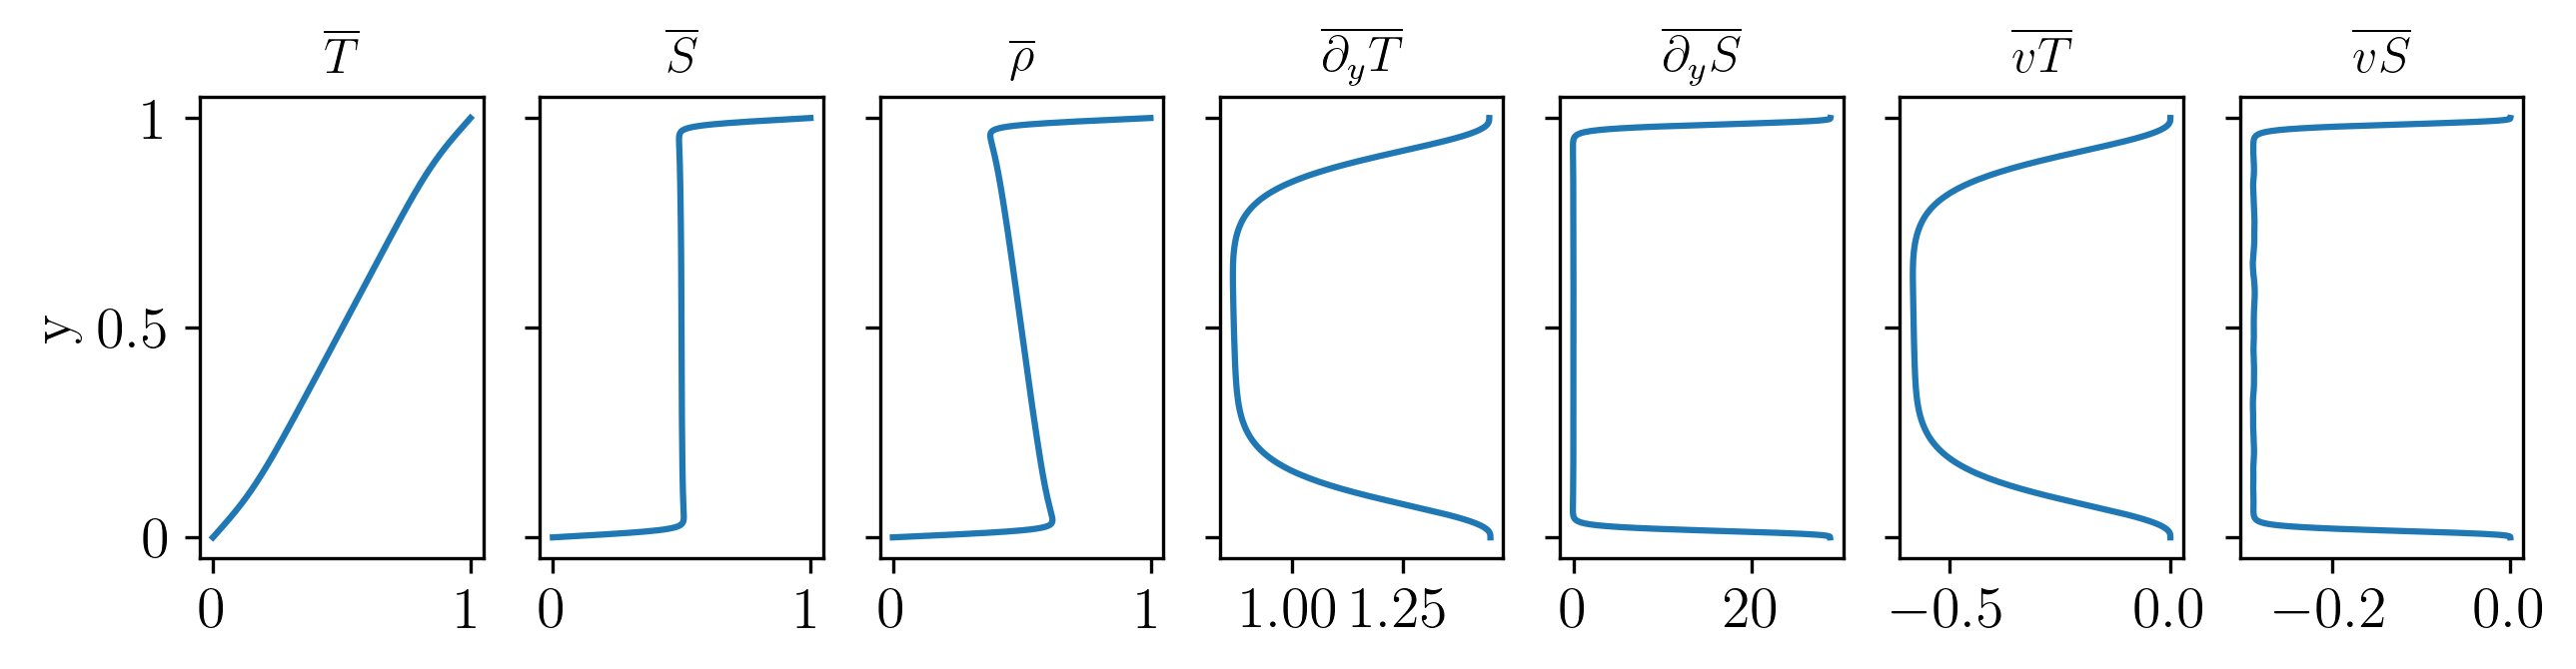

The table this chart was drawn from, first rows:
9.999571637870036112e-01, 9.999380347038406835e-01, 9.987666507255121839e-01, 9.984738047309300590e-01, 1.446563359820561834e+00, 2.879221041690769312e+01, -4.126973393425548759e-09, -9.773271685828673736e-09
9.998286624877783524e-01, 9.997521494326655489e-01, 9.950668157472916109e-01, 9.938954823259482652e-01, 1.446563357143165529e+00, 2.879217475022311135e+01, -1.202290222204884974e-08, -3.681335040519831600e-07
9.996145181203616170e-01, 9.994423760437638471e-01, 9.889011640497501476e-01, 9.862658610512468060e-01, 1.446563278986161771e+00, 2.879180043541576950e+01, -9.546504778203455052e-08, -4.117487745173160512e-06
9.993147673772867501e-01, 9.990087676766431501e-01, 9.802710305350456066e-01, 9.755865962496461652e-01, 1.446562864973726104e+00, 2.878992916760960341e+01, -5.152055432244566878e-07, -2.284470290859793153e-05
9.989294616193016285e-01, 9.984513989096146513e-01, 9.691791472273213470e-01, 9.618610843067478822e-01, 1.446561446495482572e+00, 2.878363195604812930e+01, -1.939810248086544271e-06, -8.584486548290748257e-05
9.984586668665640374e-01, 9.977703661577873584e-01, 9.556314194658699357e-01, 9.450966827928907188e-01, 1.446557660230215259e+00, 2.876704286543753497e+01, -5.733174424733198482e-06, -2.517845713501309576e-04
9.979024637873308290e-01, 9.969657884778909684e-01, 9.396403953091148065e-01, 9.253090470169208492e-01, 1.446549098879378104e+00, 2.873004525896863015e+01, -1.430074888807661120e-05, -6.218337453881552998e-04
9.972609476841366449e-01, 9.960378089745820507e-01, 9.212311138163465918e-01, 9.025294400267878103e-01, 1.446531925385341921e+00, 2.865694546418538735e+01, -3.148042092109849653e-05, -1.352937342841714456e-03
9.965342284774632020e-01, 9.949865970205036270e-01, 9.004499563695752551e-01, 8.768157962068431344e-01, 1.446500451566575585e+00, 2.852531365516748352e+01, -6.295918769605567003e-05, -2.669389874929156779e-03
9.957224306869052466e-01, 9.938123515098616911e-01, 8.773768883030801380e-01, 8.482680225013846664e-01, 1.446446716880751104e+00, 2.830525930495990394e+01, -1.166982480915339698e-04, -4.870099310891945997e-03
9.948256934098351767e-01, 9.925153053513102730e-01, 8.521410316899195037e-01, 8.170474632745716725e-01, 1.446360074927788508e+00, 2.795949195247723651e+01, -2.033432150879619618e-04, -8.327953798588914533e-03
9.938441702975687742e-01, 9.910957313846434635e-01, 8.249387329758980369e-01, 7.833994833737115693e-01, 1.446226822318898542e+00, 2.744462325752875742e+01, -3.365984310074610769e-04, -1.347683815343936331e-02
9.927780295290388191e-01, 9.895539498617437202e-01, 7.960522130464308121e-01, 7.476767788426025296e-01, 1.446029876597281216e+00, 2.671416101462339299e+01, -5.335452497321441050e-04, -2.078165411762136067e-02
9.916274537819772528e-01, 9.878903375817185140e-01, 7.658655111334197185e-01, 7.103593045213449919e-01, 1.445748543335824587e+00, 2.572355727872309217e+01, -8.148785016886040712e-04, -3.068790020749966388e-02
9.903926402016152153e-01, 9.861053386899292228e-01, 7.348731184635481917e-01, 6.720650634069529339e-01, 1.445358377253476378e+00, 2.443728355283071352e+01, -1.205042617926774121e-03, -4.355086034215003427e-02
9.890738003669028444e-01, 9.841994770821891336e-01, 7.036758424150132418e-01, 6.335449337482192966e-01, 1.444831165365798364e+00, 2.283734299649218968e+01, -1.732251937309631142e-03, -5.955055211196952358e-02
9.876711602542561641e-01, 9.821733702586914472e-01, 6.729588913305453168e-01, 5.956552715985088398e-01, 1.444135032189848289e+00, 2.093173976687919691e+01, -2.428381002787094629e-03, -7.860693704214438693e-02
9.861849601988381675e-01, 9.800277443935481170e-01, 6.434495115325242764e-01, 5.593049533172682608e-01, 1.443234688762513596e+00, 1.876067854150754144e+01, -3.328720331636024054e-03, -1.003179851145029194e-01
9.846154548533772033e-01, 9.777634502924135163e-01, 6.158561719944035673e-01, 5.253793524199010800e-01, 1.442091803010964179e+00, 1.639783441856882007e+01, -4.471602150069343105e-03, -1.239468321469088113e-01
9.829629131445339896e-01, 9.753814798645507045e-01, 5.907973907159582705e-01, 4.946513684288101897e-01, 1.440665497648174975e+00, 1.394470710114302925e+01, -5.897905889099791348e-03, -1.484783047306500459e-01
9.812276182268235836e-01, 9.728829826632653388e-01, 5.687339878892394562e-01, 4.676967391957330689e-01, 1.438912944841096442e+00, 1.151778351331059014e+01, -7.650460283110286502e-03, -1.727471779132048468e-01
9.794098674340964150e-01, 9.702692820443543642e-01, 5.499207651837569877e-01, 4.448336359686076436e-01, 1.436790049278668269e+00, 9.230937009554308403e+00, -9.773364156994680807e-03, -1.956143737126101456e-01
9.775099722285931492e-01, 9.675418904611839954e-01, 5.343903421905098483e-01, 4.261024551228412838e-01, 1.434252180660048559e+00, 7.177647433582786007e+00, -1.231124989583538311e-02, -2.161447954969710206e-01
9.755282581475768211e-01, 9.647025234488476597e-01, 5.219730822012599303e-01, 4.112907218893629979e-01, 1.431254954136231827e+00, 5.418309456524556644e+00, -1.530850693091174997e-02, -2.337346139733970374e-01
9.734650647475527885e-01, 9.617531118276093638e-01, 5.123463170598608896e-01, 3.999946183679238265e-01, 1.427755025820131696e+00, 3.975941647956581004e+00, -1.880848293411595956e-02, -2.481542390867240155e-01
9.713207455460891593e-01, 9.586958117143190572e-01, 5.050981539583399016e-01, 3.916987395193450849e-01, 1.423710906051638192e+00, 2.840429666775623474e+00, -2.285267539286426480e-02, -2.595060371909208574e-01
9.690956679612420244e-01, 9.555330119126675958e-01, 4.997896015869996988e-01, 3.858537490055826691e-01, 1.419083763168519807e+00, 1.978315350711861598e+00, -2.747992246379432971e-02, -2.681259287212562348e-01
9.667902132486008160e-01, 9.522673383183045681e-01, 4.960030916059557926e-01, 3.819370299278685987e-01, 1.413838232863582789e+00, 1.344134675238527254e+00, -3.272559923979796725e-02, -2.744695372099131836e-01
9.644047764359620079e-01, 9.489016549529671884e-01, 4.933726259638115397e-01, 3.794903687165226414e-01, 1.407943197138851410e+00, 8.899876517620236571e-01, -3.862083112534118318e-02, -2.790156860231613467e-01
9.619397662556431472e-01, 9.454390613403788057e-01, 4.915967602893316357e-01, 3.781361850265697599e-01, 1.401372555173179046e+00, 5.719510687542769256e-01, -4.519173603611545409e-02, -2.822023407339396273e-01
9.593956050744492092e-01, 9.418828859175620849e-01, 4.904389793636319550e-01, 3.775780027251494086e-01, 1.394105924507104799e+00, 3.532374884529049797e-01, -5.245870890636359501e-02, -2.843953039033972896e-01
9.567727288213003778e-01, 9.382366753745102761e-01, 4.897206052349817318e-01, 3.775915877000995957e-01, 1.386129300407198395e+00, 2.050281985593914724e-01, -6.043576579224840123e-02, -2.858809887753972490e-01
9.540715869125405701e-01, 9.345041796959130398e-01, 4.893104954288697295e-01, 3.780120743621088741e-01, 1.377435638245306571e+00, 1.058232662850649708e-01, -6.912998174722011224e-02, -2.868732986866964763e-01
9.512926421749303696e-01, 9.306893330598113856e-01, 4.891143854819995918e-01, 3.787206485875466155e-01, 1.368025290998424959e+00, 4.019837077868516212e-02, -7.854102185721639762e-02, -2.875264577462726678e-01
9.484363707663440168e-01, 9.267962306339694312e-01, 4.890654191832905506e-01, 3.796327163206208444e-01, 1.357906368683388543e+00, -2.618536713004147778e-03, -8.866080790660704758e-02, -2.879487903068109755e-01
9.455032620941837829e-01, 9.228291015913063777e-01, 4.891165016730040227e-01, 3.806883516934284617e-01, 1.347094909361614912e+00, -2.999868559860579750e-02, -9.947332661042666835e-02, -2.882150823220862024e-01
9.424938187315208271e-01, 9.187922787023440341e-01, 4.892345347563752389e-01, 3.818450987698830401e-01, 1.335614925706139822e+00, -4.695770109102836293e-02, -1.109546006250155398e-01, -2.883762222162123967e-01
9.394085563309826359e-01, 9.146901650684527985e-01, 4.893962664300787746e-01, 3.830727917704852548e-01, 1.323498247938944328e+00, -5.689528214708349657e-02, -1.230728304875307322e-01, -2.884666048345134182e-01
9.362480035363983655e-01, 9.105271985952343439e-01, 4.895854485083041552e-01, 3.843500109865715664e-01, 1.310784224594418568e+00, -6.218084614063581345e-02, -1.357887076542130256e-01, -2.885100111909199017e-01
9.330127018922194093e-01, 9.063078149784064008e-01, 4.897910189708613027e-01, 3.856618199689749726e-01, 1.297519220404685925e+00, -6.451436177918658255e-02, -1.490559006391292129e-01, -2.885245216144343705e-01
9.297032057507264025e-01, 9.020364099647747436e-01, 4.900058978380498198e-01, 3.869982698063685334e-01, 1.283755986091424273e+00, -6.513201844442634281e-02, -1.628217000088089672e-01, -2.885248434318995470e-01
9.263200821770459781e-01, 8.977173017604772598e-01, 4.902258940283896194e-01, 3.883530420953676954e-01, 1.269552853356615385e+00, -6.480857031442015248e-02, -1.770278064819242880e-01, -2.885216954787827581e-01
9.228639108519868239e-01, 8.933546943989992828e-01, 4.904484420019760704e-01, 3.897218789027202535e-01, 1.254972837951345399e+00, -6.388405132653710017e-02, -1.916112423293191147e-01, -2.885186831974918542e-01
9.193352839727120251e-01, 8.889526429303772348e-01, 4.906713444840939964e-01, 3.911010198725232145e-01, 1.240082614972441988e+00, -6.234984232600173509e-02, -2.065053579430167485e-01, -2.885102975989222163e-01
9.157348061512725623e-01, 8.845150211638693749e-01, 4.908920091551720599e-01, 3.924862561529978144e-01, 1.224951461532504782e+00, -6.011108999641670558e-02, -2.216409036106964381e-01, -2.884844747062037529e-01
9.120630943110078492e-01, 8.800454926745240325e-01, 4.911075190788538047e-01, 3.938730256799362617e-01, 1.209650135630143453e+00, -5.718654915871725780e-02, -2.369471332148387899e-01, -2.884303906416749719e-01
9.083207775808396223e-01, 8.755474856061258304e-01, 4.913152781966093063e-01, 3.952572263442301614e-01, 1.194249789005149776e+00, -5.380924296051919908e-02, -2.523529062591939875e-01, -2.883456966756641204e-01
9.045084971874736146e-01, 8.710241717315199139e-01, 4.915137565245549234e-01, 3.966361527228137174e-01, 1.178820884383600331e+00, -5.034627245764451003e-02, -2.677877519933979378e-01, -2.882387925186348232e-01
9.006269063455303314e-01, 8.664784500064915962e-01, 4.917028468759020443e-01, 3.980089460932546563e-01, 1.163432214889217997e+00, -4.716055943644906212e-02, -2.831828685129004208e-01, -2.881245119283962208e-01
8.966766701456175825e-01, 8.619129347780952743e-01, 4.918835755190302250e-01, 3.993762357042639488e-01, 1.148149979465561188e+00, -4.442909571681731562e-02, -2.984720283038397870e-01, -2.880172657650760804e-01
8.926584654403724173e-01, 8.573299485948721044e-01, 4.920573437645191506e-01, 4.007391925569309121e-01, 1.133037007539541063e+00, -4.212975974004590229e-02, -3.135923740249222935e-01, -2.879262865032852226e-01
8.885729807284854509e-01, 8.527315195108022827e-01, 4.922252951408609967e-01, 4.020987390483756752e-01, 1.118152066415253554e+00, -4.013700966460979902e-02, -3.284850917456368924e-01, -2.878553846991226406e-01
8.844209160367296763e-01, 8.481193826051480755e-01, 4.923882291785673937e-01, 4.034554408219221955e-01, 1.103549340163775483e+00, -3.839283800235476080e-02, -3.430959534672535227e-01, -2.878045844006483778e-01
8.802029828000155209e-01, 8.434949854038619188e-01, 4.925469510639679527e-01, 4.048099424789944889e-01, 1.089277997993264302e+00, -3.692034736243522686e-02, -3.573757282648081235e-01, -2.877722403065237078e-01
8.759199037394885812e-01, 8.388594967726958895e-01, 4.927024457753267916e-01, 4.061631830259844755e-01, 1.075381935228421737e+00, -3.573724101146068949e-02, -3.712804633696155099e-01, -2.877584523554509444e-01
8.715724127386972331e-01, 8.342138188503435137e-01, 4.928557251257706384e-01, 4.075162016946274335e-01, 1.061899590190903186e+00, -3.482537192890169248e-02, -3.847716431234990409e-01, -2.877724538357234185e-01
8.671612547178426667e-01, 8.295586015274694081e-01, 4.930078081596860340e-01, 4.088701098177402460e-01, 1.048863919241249665e+00, -3.415909206921184660e-02, -3.978162363692943071e-01, -2.878362984530199453e-01
8.626871855061436500e-01, 8.248942590172848588e-01, 4.931592964893331543e-01, 4.102255558573452143e-01, 1.036302415763667772e+00, -3.355770571844025191e-02, -4.103866477369462751e-01, -2.879638072590762210e-01
8.581509717123272374e-01, 8.202209880490233251e-01, 4.933101382769406462e-01, 4.115824258339199071e-01, 1.024237264977820416e+00, -3.295387216601293467e-02, -4.224605926668944522e-01, -2.881426674746035421e-01
8.535533905932737309e-01, 8.155387872953455686e-01, 4.934603054648994958e-01, 4.129406850072879775e-01, 1.012685491806225802e+00, -3.236925426006684314e-02, -4.340209124787680617e-01, -2.883450971426572695e-01
8.488952299208400998e-01, 8.108474776662402128e-01, 4.936095713304983201e-01, 4.143000947465628192e-01, 1.001659238164134713e+00, -3.169174739699305576e-02, -4.450553426959685810e-01, -2.885320469447112957e-01
... 179 more rows
